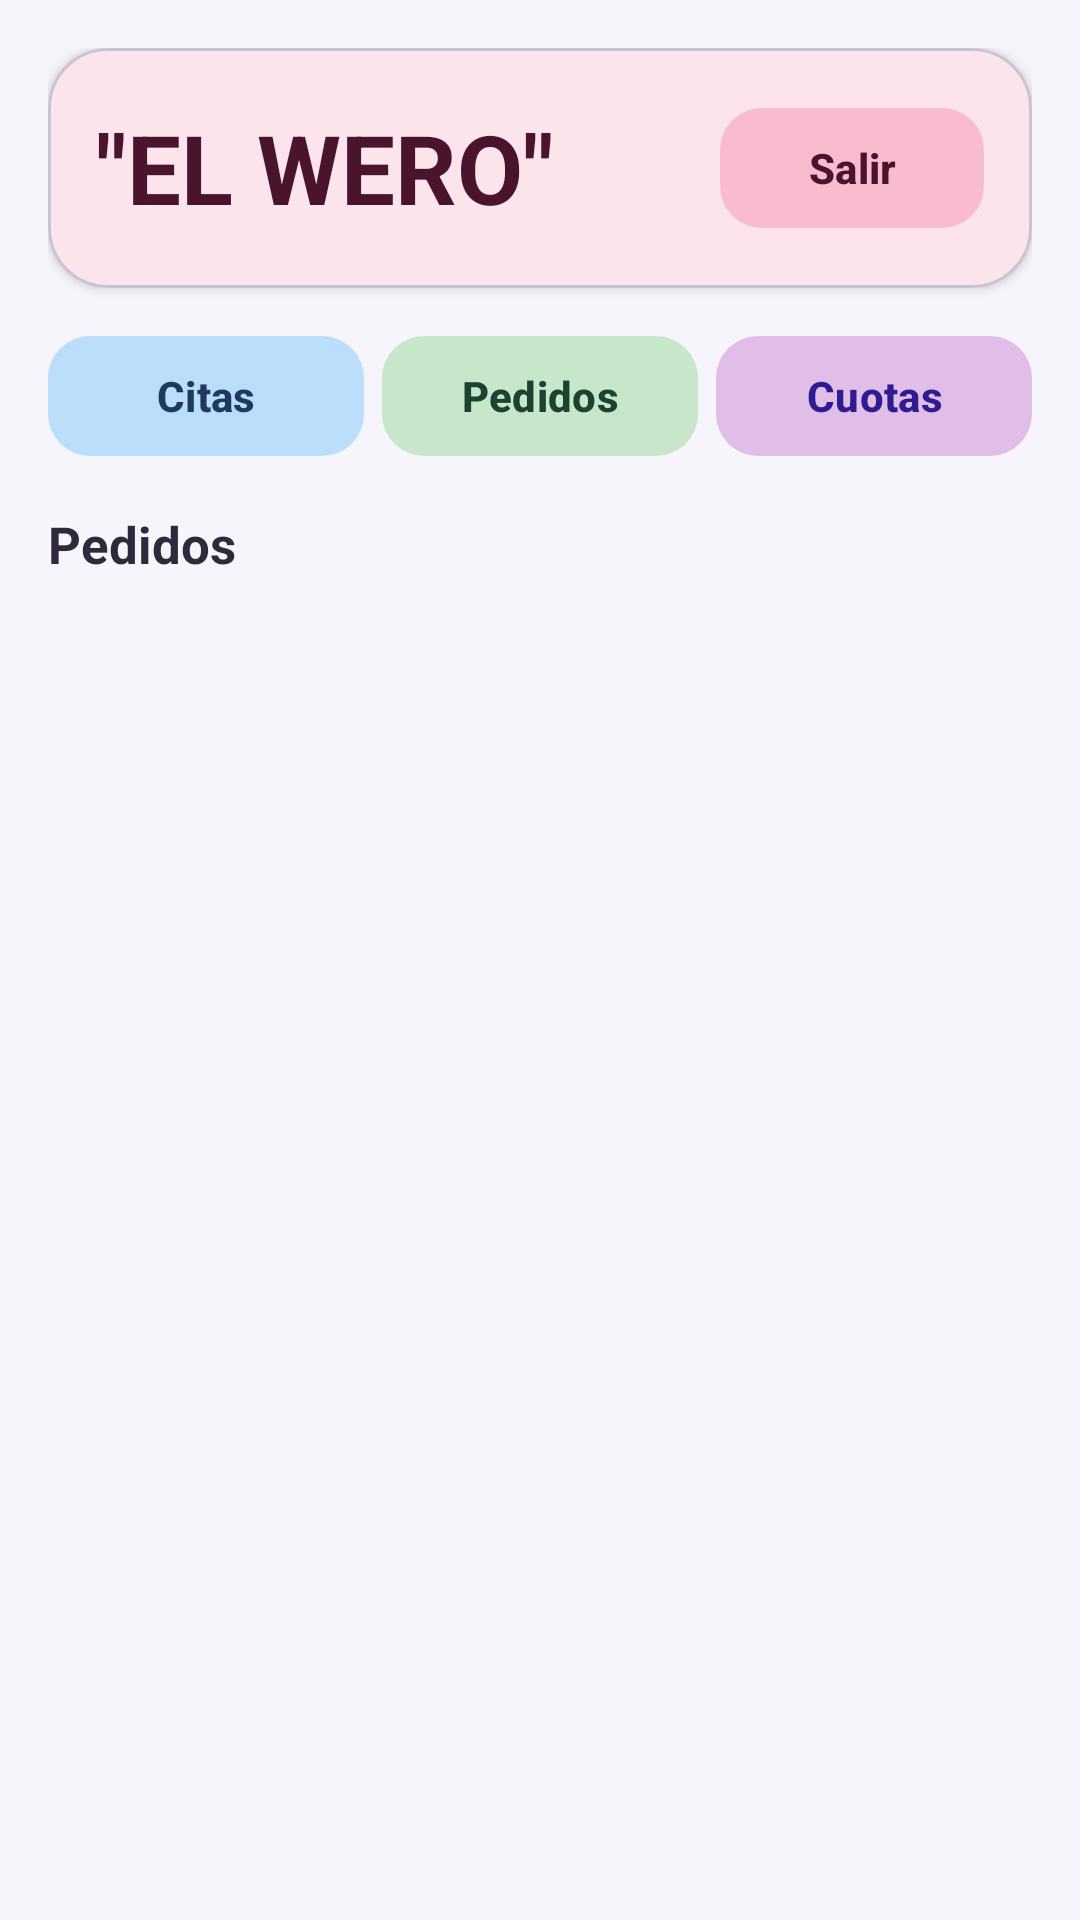

The Android layout XML behind this screen, and the referenced resources:
<!-- AndroidManifest.xml: application theme Theme.Proyecto_u3_Itzel_Monserrat -->
<!-- res/layout/activity_panel.xml -->
<?xml version="1.0" encoding="utf-8"?>
<LinearLayout xmlns:android="http://schemas.android.com/apk/res/android"
    xmlns:app="http://schemas.android.com/apk/res-auto"
    android:layout_width="match_parent"
    android:layout_height="match_parent"
    android:background="#F7F5FC"
    android:orientation="vertical"
    android:padding="16dp">

    <com.google.android.material.card.MaterialCardView
        android:layout_width="match_parent"
        android:layout_height="wrap_content"
        app:cardBackgroundColor="#FCE4EC"
        app:cardCornerRadius="20dp"
        app:cardElevation="2dp">

        <LinearLayout
            android:layout_width="match_parent"
            android:layout_height="wrap_content"
            android:gravity="center_vertical"
            android:orientation="horizontal"
            android:padding="16dp">

            <TextView
                android:id="@+id/tvBienvenida"
                android:layout_width="0dp"
                android:layout_height="wrap_content"
                android:layout_marginEnd="10dp"
                android:layout_weight="1"
                android:text='"EL WERO"'
                android:textColor="#4A152C"
                android:textSize="32sp"
                android:textStyle="bold" />

            <com.google.android.material.button.MaterialButton
                android:id="@+id/btnCerrarSesion"
                android:layout_width="wrap_content"
                android:layout_height="wrap_content"
                android:text="Salir"
                android:textAllCaps="false"
                android:textColor="#4A152C"
                android:textStyle="bold"
                app:backgroundTint="#F8BBD0"
                app:cornerRadius="14dp"
                app:rippleColor="#F48FB1" />
        </LinearLayout>
    </com.google.android.material.card.MaterialCardView>

    <LinearLayout
        android:layout_width="match_parent"
        android:layout_height="wrap_content"
        android:layout_marginTop="12dp"
        android:layout_marginBottom="14dp"
        android:orientation="horizontal">

        <com.google.android.material.button.MaterialButton
            android:id="@+id/btnNavCitas"
            android:layout_width="0dp"
            android:layout_height="48dp"
            android:layout_marginEnd="6dp"
            android:layout_weight="1"
            android:text="Citas"
            android:textAllCaps="false"
            android:textColor="#1E3A5F"
            android:textStyle="bold"
            app:backgroundTint="#BBDEFB"
            app:cornerRadius="14dp"
            app:rippleColor="#90CAF9" />

        <com.google.android.material.button.MaterialButton
            android:id="@+id/btnNavPedidos"
            android:layout_width="0dp"
            android:layout_height="48dp"
            android:layout_marginEnd="6dp"
            android:layout_weight="1"
            android:text="Pedidos"
            android:textAllCaps="false"
            android:textColor="#1B4332"
            android:textStyle="bold"
            app:backgroundTint="#C8E6C9"
            app:cornerRadius="14dp"
            app:rippleColor="#A5D6A7" />

        <com.google.android.material.button.MaterialButton
            android:id="@+id/btnNavCuotas"
            android:layout_width="0dp"
            android:layout_height="48dp"
            android:layout_weight="1"
            android:text="Cuotas"
            android:textAllCaps="false"
            android:textColor="#311B92"
            android:textStyle="bold"
            app:backgroundTint="#E1BEE7"
            app:cornerRadius="14dp"
            app:rippleColor="#CE93D8" />
    </LinearLayout>

    <TextView
        android:layout_width="wrap_content"
        android:layout_height="wrap_content"
        android:layout_marginBottom="8dp"
        android:text="Pedidos"
        android:textColor="#2E2A3B"
        android:textSize="17sp"
        android:textStyle="bold" />

    <androidx.recyclerview.widget.RecyclerView
        android:id="@+id/rvPedidosPanel"
        android:layout_width="match_parent"
        android:layout_height="0dp"
        android:layout_weight="1"
        android:clipToPadding="false"
        android:paddingBottom="8dp" />

</LinearLayout>
<!-- resources referenced by this layout -->
<resources>
  <style name="Theme.Proyecto_u3_Itzel_Monserrat" parent="Base.Theme.Proyecto_u3_Itzel_Monserrat" />
  <style name="Base.Theme.Proyecto_u3_Itzel_Monserrat" parent="Theme.Material3.DayNight.NoActionBar">
          
          
      </style>
</resources>
